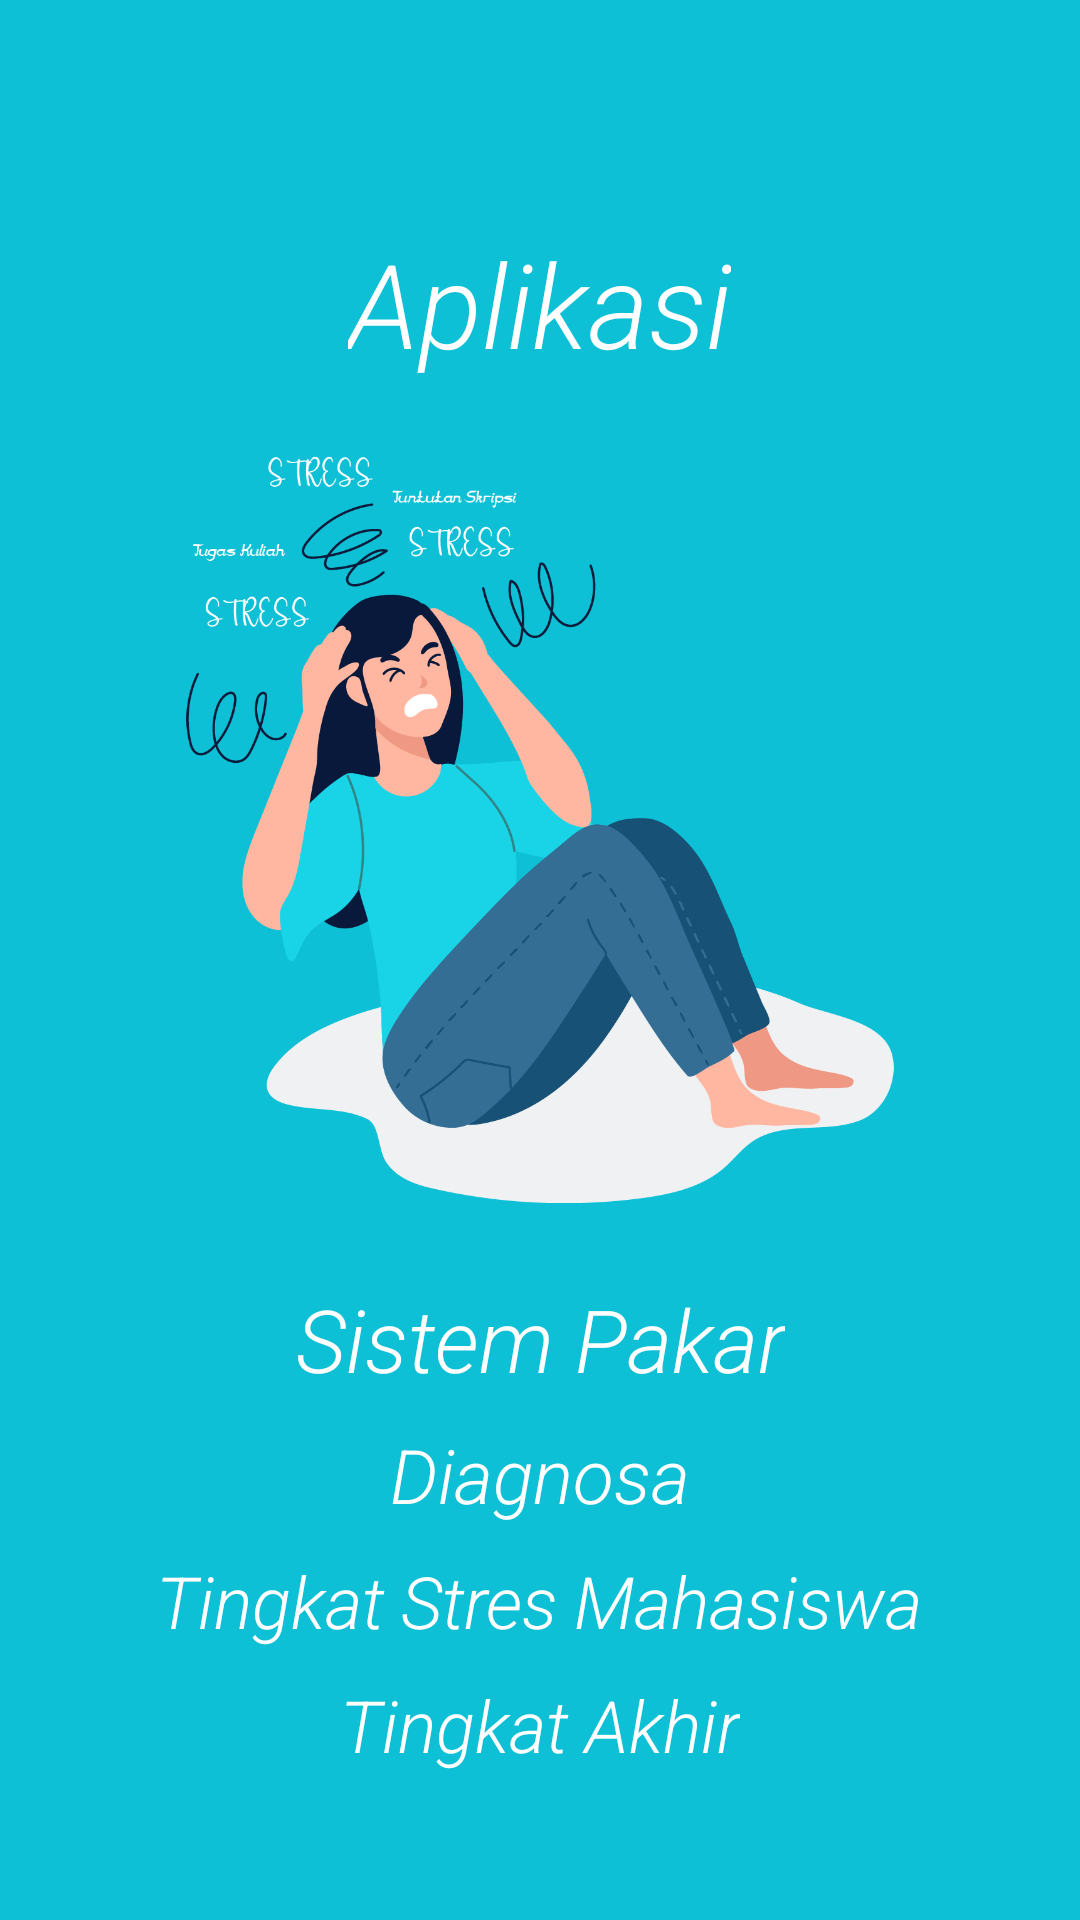

Write the Android layout XML for this screen, with the resource values it uses.
<!-- AndroidManifest.xml: fallback theme Theme.MaterialComponents.DayNight.NoActionBar -->
<!-- res/layout/activity_splash_screen.xml -->
<?xml version="1.0" encoding="utf-8"?>
<LinearLayout xmlns:android="http://schemas.android.com/apk/res/android"
    xmlns:tools="http://schemas.android.com/tools"
    android:layout_width="match_parent"
    android:layout_height="match_parent"
    android:orientation="vertical"
    android:layout_gravity="center"
    android:gravity="center"
    android:background="@color/colorBackground_Splash_Screen"
    tools:context=".activity.SplashScreen">

    <TextView
        android:id="@+id/textView_judul"
        android:layout_width="wrap_content"
        android:layout_height="wrap_content"
        android:textSize="@dimen/textSize_Splash_Screen_Judul"
        android:textStyle="italic"
        android:textColor="@color/colorText_Splash_Screen"
        android:layout_marginTop="@dimen/TextView_marginTop_Splash_Screen"
        android:gravity="center"
        android:fontFamily="sans-serif-light"
        android:layout_marginBottom="@dimen/Textview_marginBottom_Splash_Screen"
        android:text="@string/TextView_Splash_Screen_Judul"
        />

    <ImageView
        android:id="@+id/image_view"
        android:layout_width="@dimen/ImageView_Splash_Screen_width"
        android:layout_height="@dimen/ImageView_Splash_Screen_height"
        android:src="@drawable/stress"
        android:contentDescription="@string/ContentDescription_ImageView_SplashScreen"/>
    <TextView
        android:id="@+id/textView_sub_judul"
        android:layout_width="wrap_content"
        android:layout_height="wrap_content"
        android:textSize="@dimen/textSize_Splash_Screen_Sub_judul"
        android:textStyle="italic"
        android:textColor="@color/colorText_Splash_Screen"
        android:layout_marginTop="@dimen/TextView_marginTop_Splash_Screen"
        android:gravity="center"
        android:fontFamily="sans-serif-light"
        android:text="@string/TextView_Splash_Screen_Sub_Judul"
        />
    <TextView
        android:id="@+id/textView_sub_sub_judul"
        android:layout_width="wrap_content"
        android:layout_height="wrap_content"
        android:textSize="@dimen/textSize_Splash_Screen_Sub_Sub_judul"
        android:textStyle="italic"
        android:textColor="@color/colorText_Splash_Screen"
        android:layout_marginTop="@dimen/Textview_marginTop_Splash_Screen_Sub_Sub_Judul"
        android:gravity="center"
        android:fontFamily="sans-serif-light"
        android:text="@string/TextView_Splash_Screen_Sub_Sub_Judul"
        />
    <TextView
        android:id="@+id/textView_sub_sub_sub_judul"
        android:layout_width="wrap_content"
        android:layout_height="wrap_content"
        android:textSize="@dimen/textSize_Splash_Screen_Sub_Sub_Sub_Judul"
        android:textStyle="italic"
        android:textColor="@color/colorText_Splash_Screen"
        android:layout_marginTop="@dimen/Textview_marginTop_Splash_Screen_Sub_Sub_sub_Judul"
        android:gravity="center"
        android:fontFamily="sans-serif-light"
        android:text="@string/TextView_Splash_Screen_Tingkat_Stres"
        />
    <TextView
        android:id="@+id/textView_sub_sub_sub_sub_judul"
        android:layout_width="wrap_content"
        android:layout_height="wrap_content"
        android:textSize="@dimen/textSize_Splash_Screen_Sub_Sub_Sub_Judul"
        android:textStyle="italic"
        android:textColor="@color/colorText_Splash_Screen"
        android:layout_marginTop="@dimen/Textview_marginTop_Splash_Screen_Sub_Sub_sub_Judul"
        android:gravity="center"
        android:fontFamily="sans-serif-light"
        android:text="@string/TextView_Splash_Screen_Tingkat_Stres2"
        />
</LinearLayout>
<!-- resources referenced by this layout -->
<resources>
  <color name="colorBackground_Splash_Screen">#0EC0D6</color>
  <color name="colorText_Splash_Screen">#ffffff</color>
  <dimen name="ImageView_Splash_Screen_height">250dp</dimen>
  <dimen name="ImageView_Splash_Screen_width">350dp</dimen>
  <dimen name="TextView_marginTop_Splash_Screen">26dp</dimen>
  <dimen name="Textview_marginBottom_Splash_Screen">24dp</dimen>
  <dimen name="Textview_marginTop_Splash_Screen_Sub_Sub_Judul">9dp</dimen>
  <dimen name="Textview_marginTop_Splash_Screen_Sub_Sub_sub_Judul">9dp</dimen>
  <dimen name="textSize_Splash_Screen_Judul">39sp</dimen>
  <dimen name="textSize_Splash_Screen_Sub_Sub_Sub_Judul">24sp</dimen>
  <dimen name="textSize_Splash_Screen_Sub_Sub_judul">25sp</dimen>
  <dimen name="textSize_Splash_Screen_Sub_judul">29sp</dimen>
  <!-- drawable stress: png bitmap (drawable, 88298 bytes) -->
  <string name="ContentDescription_ImageView_SplashScreen">ImageView</string>
  <string name="TextView_Splash_Screen_Judul">Aplikasi</string>
  <string name="TextView_Splash_Screen_Sub_Judul">Sistem Pakar</string>
  <string name="TextView_Splash_Screen_Sub_Sub_Judul">Diagnosa</string>
  <string name="TextView_Splash_Screen_Tingkat_Stres">Tingkat Stres Mahasiswa</string>
  <string name="TextView_Splash_Screen_Tingkat_Stres2">Tingkat Akhir</string>
</resources>
